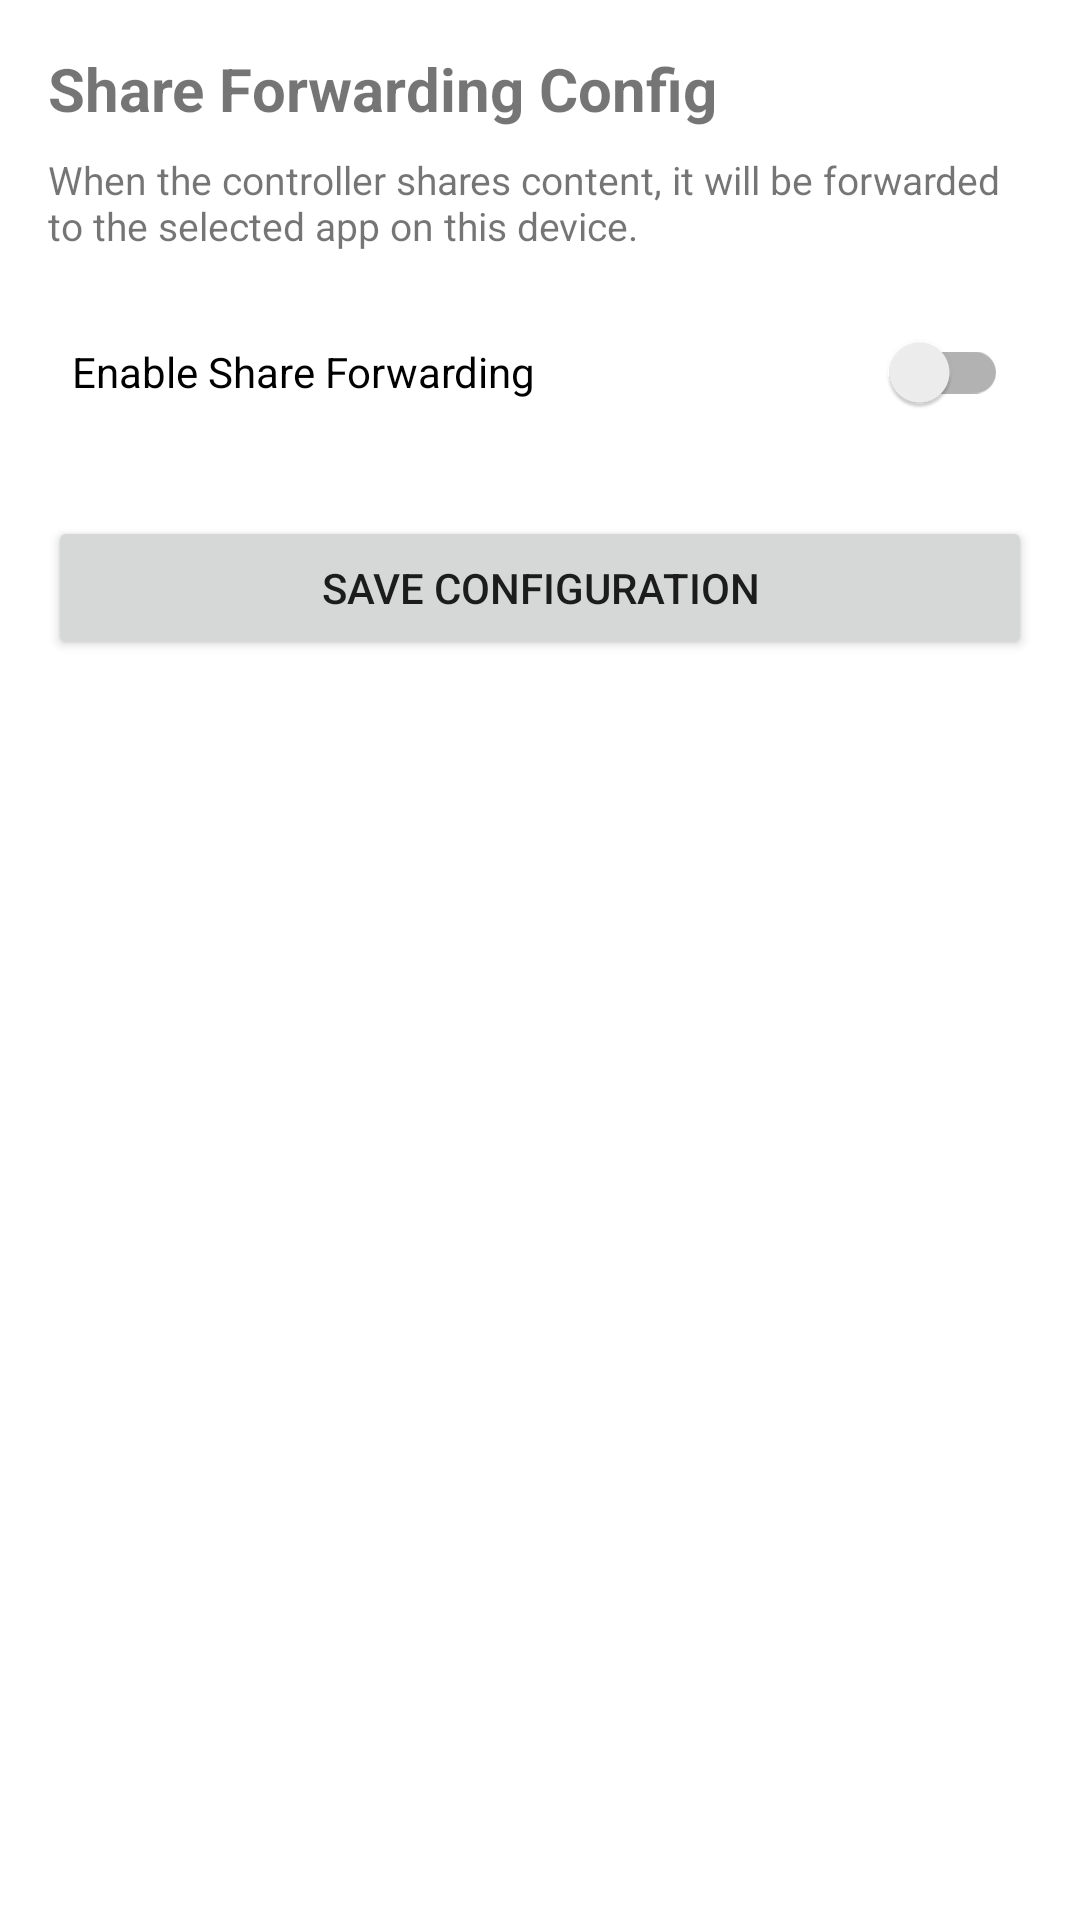

Layout XML and referenced resources for this Android screen:
<!-- AndroidManifest.xml: application theme Theme.ScrcpyBluetooth -->
<!-- res/layout/activity_share_config.xml -->
<?xml version="1.0" encoding="utf-8"?>
<ScrollView xmlns:android="http://schemas.android.com/apk/res/android"
    android:layout_width="match_parent"
    android:layout_height="match_parent">

    <LinearLayout
        android:layout_width="match_parent"
        android:layout_height="wrap_content"
        android:orientation="vertical"
        android:padding="16dp">

        <TextView
            android:layout_width="wrap_content"
            android:layout_height="wrap_content"
            android:text="@string/share_config_title"
            android:textSize="20sp"
            android:textStyle="bold" />

        <TextView
            android:layout_width="match_parent"
            android:layout_height="wrap_content"
            android:text="@string/share_config_note"
            android:layout_marginTop="8dp"
            android:textSize="13sp" />

        
        <androidx.appcompat.widget.SwitchCompat
            android:id="@+id/switch_share_enable"
            android:layout_width="match_parent"
            android:layout_height="wrap_content"
            android:text="@string/share_config_enable"
            android:layout_marginTop="16dp"
            android:padding="8dp" />

        
        <LinearLayout
            android:id="@+id/share_config_panel"
            android:layout_width="match_parent"
            android:layout_height="wrap_content"
            android:orientation="vertical"
            android:visibility="gone"
            android:layout_marginTop="12dp">

            
            <TextView
                android:layout_width="wrap_content"
                android:layout_height="wrap_content"
                android:text="@string/share_config_target_app"
                android:textStyle="bold" />

            <Spinner
                android:id="@+id/spinner_target_app"
                android:layout_width="match_parent"
                android:layout_height="wrap_content"
                android:layout_marginTop="4dp" />

            
            <TextView
                android:layout_width="wrap_content"
                android:layout_height="wrap_content"
                android:text="@string/share_config_component"
                android:textStyle="bold"
                android:layout_marginTop="12dp" />

            <EditText
                android:id="@+id/et_component_name"
                android:layout_width="match_parent"
                android:layout_height="wrap_content"
                android:hint="@string/share_config_component_hint"
                android:inputType="text"
                android:singleLine="true"
                android:layout_marginTop="4dp" />

        </LinearLayout>

        
        <Button
            android:id="@+id/btn_save_config"
            android:layout_width="match_parent"
            android:layout_height="wrap_content"
            android:text="@string/share_config_save"
            android:layout_marginTop="24dp" />

    </LinearLayout>
</ScrollView>
<!-- resources referenced by this layout -->
<resources>
  <string name="share_config_component">Component Name</string>
  <string name="share_config_component_hint">e.g. com.example.app/.ShareActivity</string>
  <string name="share_config_enable">Enable Share Forwarding</string>
  <string name="share_config_note">When the controller shares content, it will be forwarded to the selected app on this device.</string>
  <string name="share_config_save">Save Configuration</string>
  <string name="share_config_target_app">Target App</string>
  <string name="share_config_title">Share Forwarding Config</string>
  <style name="Theme.ScrcpyBluetooth" parent="Theme.MaterialComponents.Light.NoActionBar">
          <item name="colorPrimary">@color/primary</item>
          <item name="colorPrimaryDark">@color/primary_dark</item>
          <item name="colorAccent">@color/accent</item>
          <item name="android:statusBarColor">@color/primary_dark</item>
      </style>
  <color name="primary">#1976D2</color>
  <color name="primary_dark">#1565C0</color>
  <color name="accent">#FF6D00</color>
</resources>
